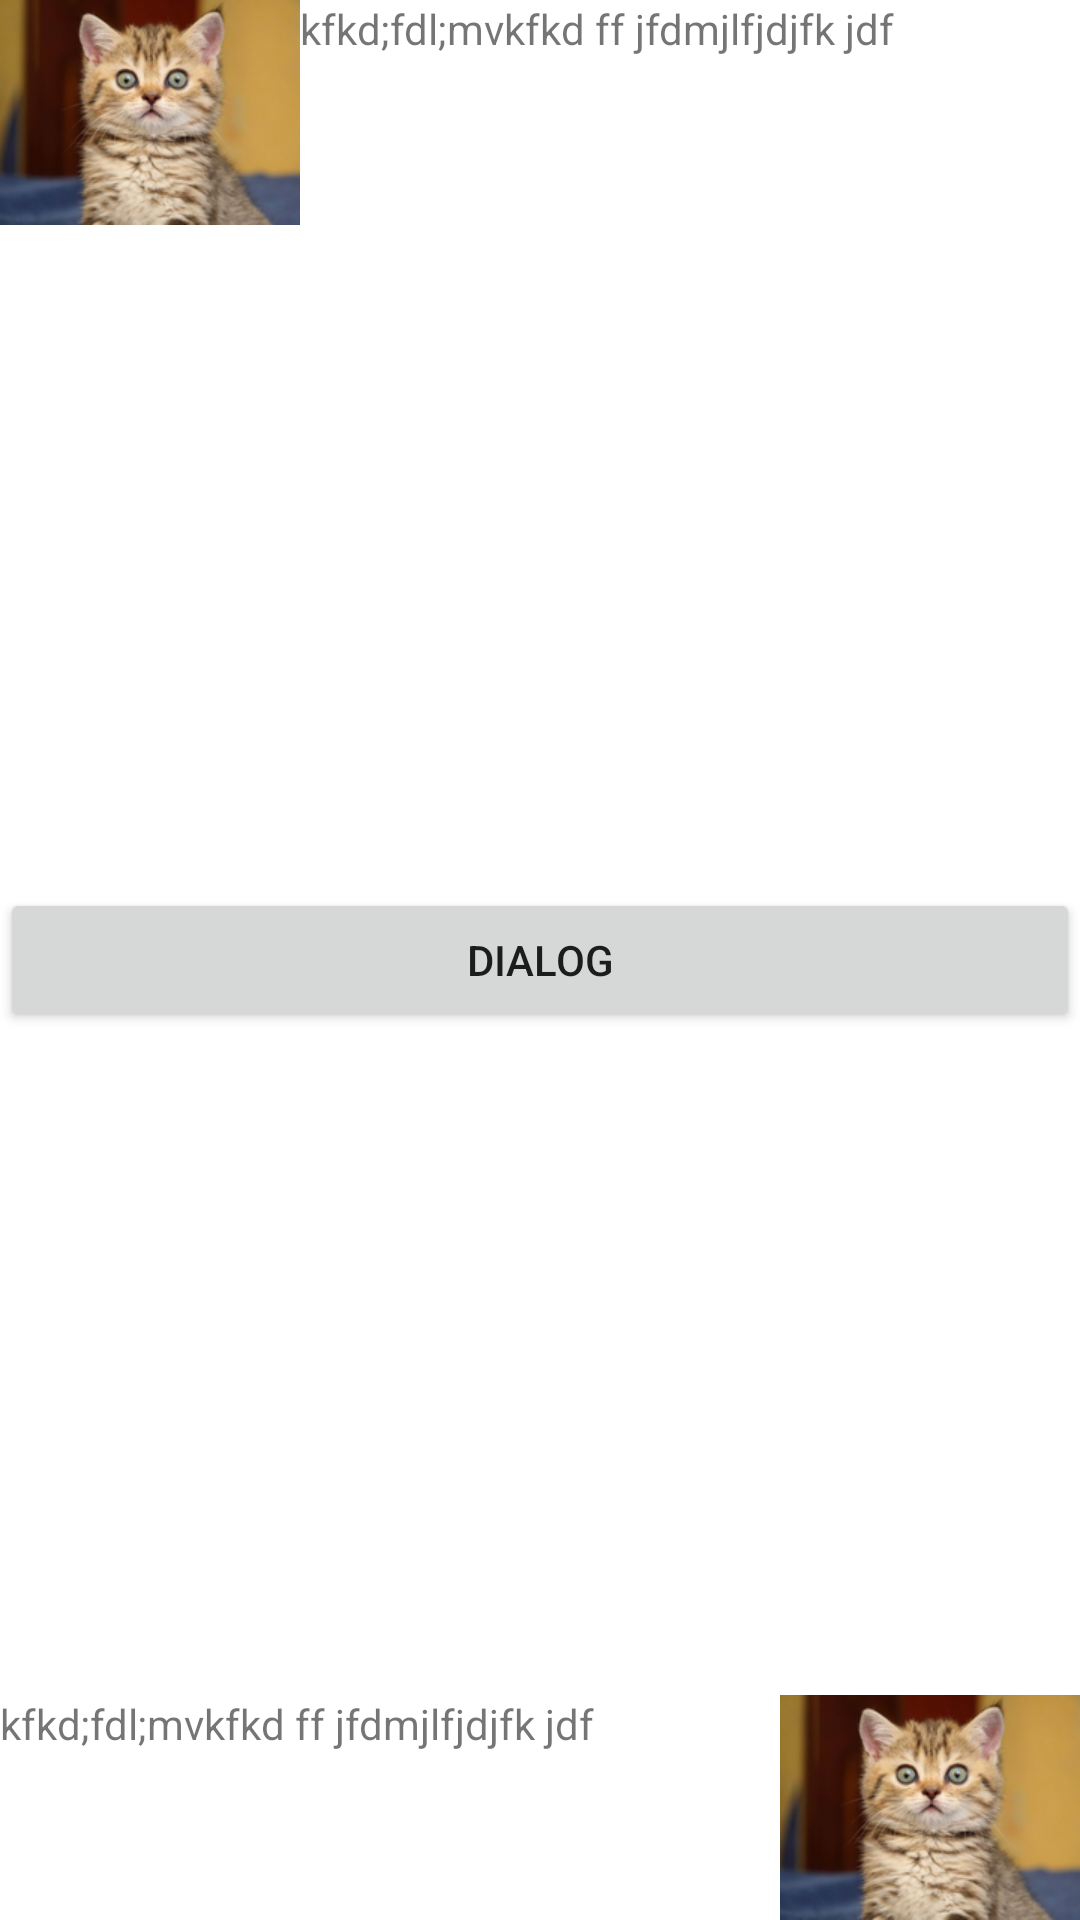

Produce the Android XML layout that renders to this screen, including the resource entries it uses.
<!-- AndroidManifest.xml: fallback theme Theme.MaterialComponents.DayNight.NoActionBar -->
<!-- res/layout/page3.xml -->
<?xml version="1.0" encoding="utf-8"?>
<RelativeLayout xmlns:android="http://schemas.android.com/apk/res/android"
                android:orientation="vertical"
                style="@style/layout_common_style">
    <Button android:id="@+id/page3dialogbtn"
            android:layout_width="match_parent"
            android:layout_height="wrap_content"
            android:text="Dialog"
            android:layout_centerInParent="true"/>
    <ImageView android:id="@+id/my_icon"
               android:layout_width="wrap_content"
               android:layout_height="wrap_content"
               android:layout_alignParentTop="true"
               android:src="@drawable/kotik"/>
    <TextView android:id="@+id/my_text1"
              android:layout_width="match_parent"
              android:layout_height="wrap_content"
              android:text="kfkd;fdl;mvkfkd ff jfdmjlfjdjfk jdf "
              android:layout_toRightOf="@id/my_icon"
            />


    <ImageView android:id="@+id/my_icon2"
               android:layout_width="wrap_content"
               android:layout_height="wrap_content"
               android:layout_alignParentBottom="true"
               android:layout_alignParentRight="true"
               android:src="@drawable/kotik"/>

    <TextView android:id="@+id/my_text2"
              android:layout_width="match_parent"
              android:layout_height="wrap_content"
              android:text="kfkd;fdl;mvkfkd ff jfdmjlfjdjfk jdf "
              android:layout_alignParentBottom="true"
              android:layout_alignTop="@id/my_icon2"
              android:layout_toLeftOf="@id/my_icon2"
            />


</RelativeLayout>
<!-- resources referenced by this layout -->
<resources>
  <!-- drawable kotik: png bitmap (drawable-hdpi, 30439 bytes) -->
</resources>
